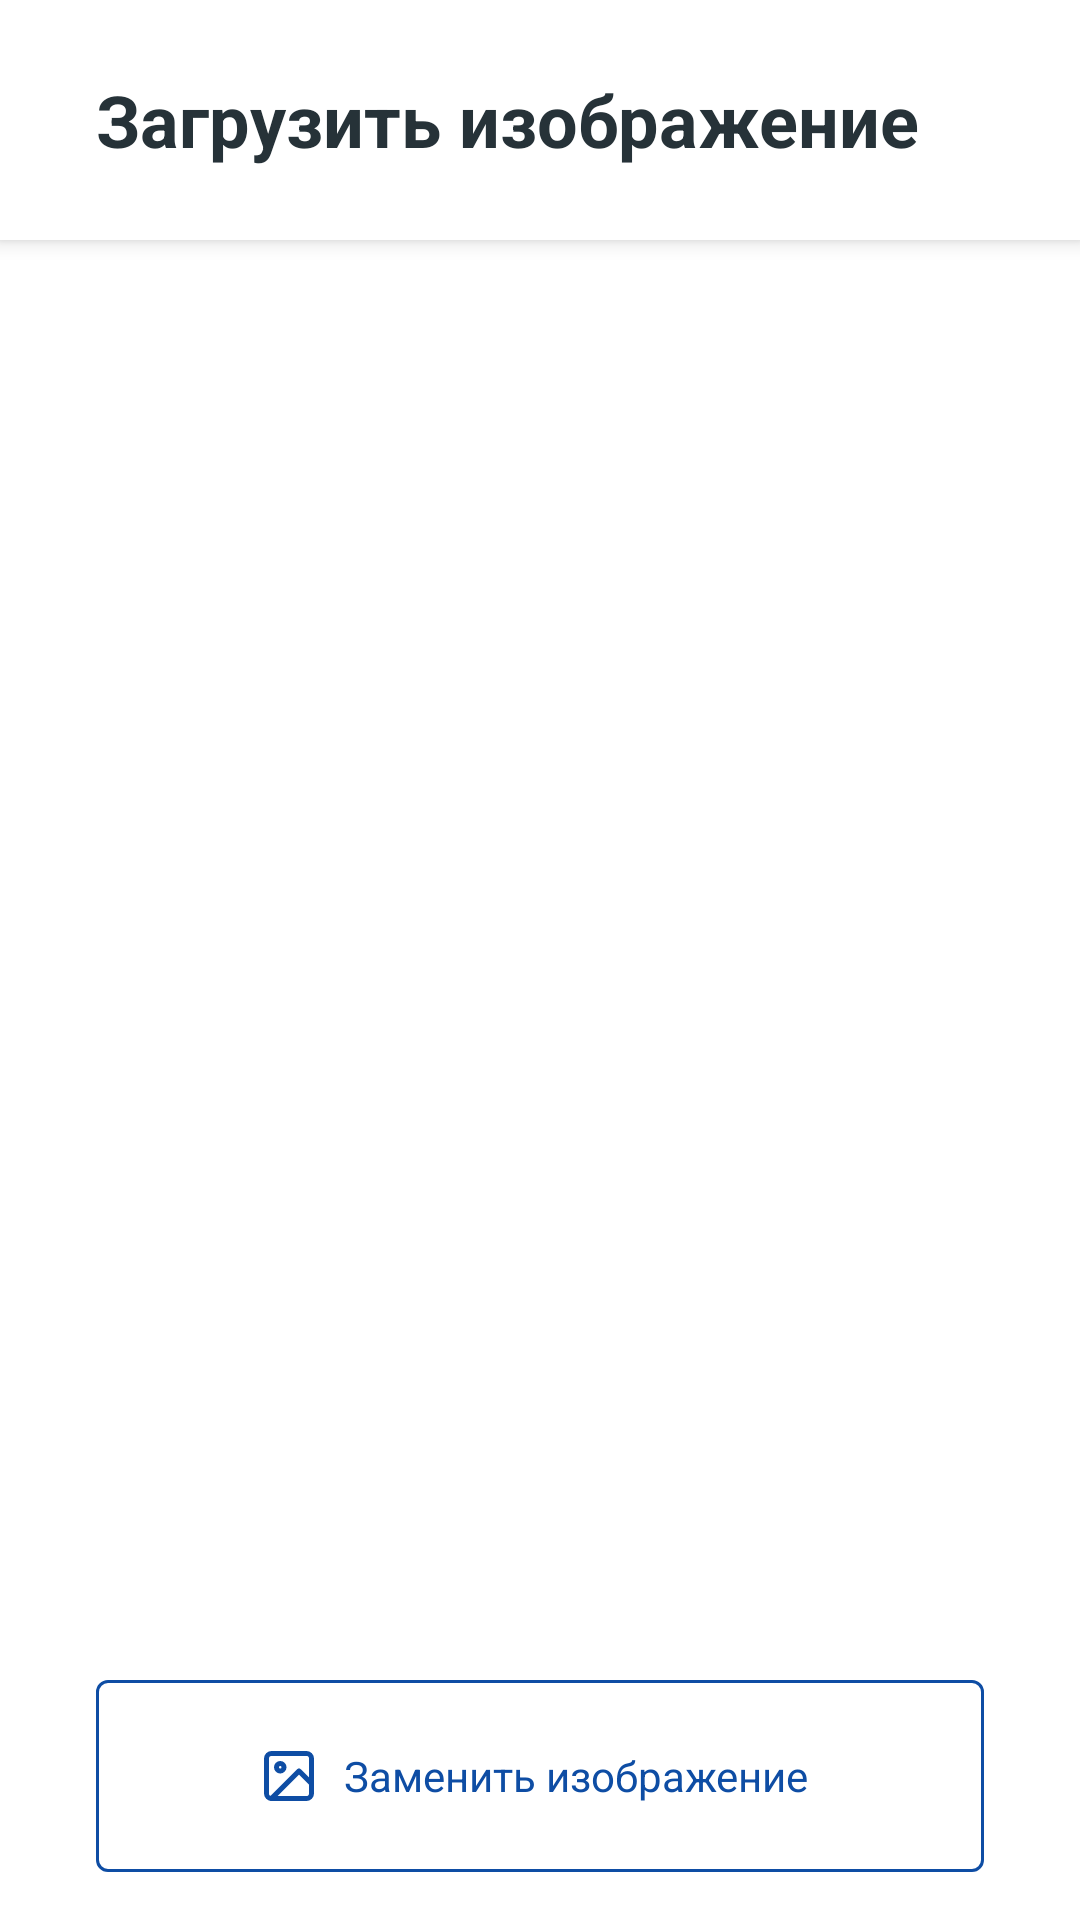

The Android layout XML behind this screen, and the referenced resources:
<!-- AndroidManifest.xml: application theme Theme.PhotoEditor -->
<!-- res/layout/fragment_image.xml -->
<?xml version="1.0" encoding="utf-8"?>
<androidx.constraintlayout.widget.ConstraintLayout xmlns:android="http://schemas.android.com/apk/res/android"
    xmlns:app="http://schemas.android.com/apk/res-auto"
    xmlns:tools="http://schemas.android.com/tools"
    android:layout_width="match_parent"
    android:layout_height="match_parent"
    tools:context=".fragments.ImageFragment">

    <com.google.android.material.appbar.MaterialToolbar
        android:id="@+id/imageSectionHeader"
        style="@style/Theme.PhotoEditor.Header"
        app:layout_constraintEnd_toEndOf="parent"
        app:layout_constraintStart_toStartOf="parent"
        app:layout_constraintTop_toTopOf="parent"
        app:title="@string/image_section_header" />

    <ImageView
        android:id="@+id/currentImage"
        android:layout_width="0dp"
        android:layout_height="0dp"
        android:layout_marginStart="@dimen/side_margin"
        android:layout_marginTop="@dimen/standart"
        android:layout_marginEnd="@dimen/side_margin"
        android:layout_marginBottom="@dimen/standart"
        android:contentDescription="@string/image_desc"
        android:src="@mipmap/ic_launcher"
        app:layout_constraintBottom_toTopOf="@id/changePictureButton"
        app:layout_constraintEnd_toEndOf="parent"
        app:layout_constraintStart_toStartOf="parent"
        app:layout_constraintTop_toBottomOf="@id/imageSectionHeader" />

    <com.google.android.material.button.MaterialButton
        android:id="@+id/changePictureButton"
        style="@style/Theme.PhotoEditor.Button.Accent"
        android:layout_marginBottom="@dimen/standart"
        android:text="@string/change_picture_button"
        app:icon="@drawable/ic_image"
        app:layout_constraintBottom_toBottomOf="parent"
        app:layout_constraintEnd_toEndOf="@+id/currentImage"
        app:layout_constraintStart_toStartOf="@id/currentImage" />

</androidx.constraintlayout.widget.ConstraintLayout>
<!-- resources referenced by this layout -->
<resources>
  <dimen name="side_margin">@dimen/two</dimen>
  <dimen name="standart">16dp</dimen>
  <!-- drawable ic_image (drawable) -->
  <vector android:height="20dp" android:viewportHeight="24"
      android:viewportWidth="24" android:width="20dp" xmlns:android="http://schemas.android.com/apk/res/android">
      <path android:fillColor="#00000000"
          android:pathData="M19,3H5C3.8954,3 3,3.8954 3,5V19C3,20.1046 3.8954,21 5,21H19C20.1046,21 21,20.1046 21,19V5C21,3.8954 20.1046,3 19,3Z"
          android:strokeColor="#000000" android:strokeLineCap="round"
          android:strokeLineJoin="round" android:strokeWidth="2"/>
      <path android:fillColor="#00000000"
          android:pathData="M8.5,10C9.3284,10 10,9.3284 10,8.5C10,7.6716 9.3284,7 8.5,7C7.6716,7 7,7.6716 7,8.5C7,9.3284 7.6716,10 8.5,10Z"
          android:strokeColor="#000000" android:strokeLineCap="round"
          android:strokeLineJoin="round" android:strokeWidth="2"/>
      <path android:fillColor="#00000000"
          android:pathData="M21,15L16,10L5,21"
          android:strokeColor="#000000" android:strokeLineCap="round"
          android:strokeLineJoin="round" android:strokeWidth="2"/>
  </vector>
  <string name="change_picture_button">Заменить изображение</string>
  <string name="image_desc">Загруженное изображение</string>
  <string name="image_section_header">Загрузить изображение</string>
  <style name="Theme.PhotoEditor.Button.Accent">
          <item name="android:minHeight">@dimen/min_accent_button_height</item>
          <item name="iconTint">@color/accent</item>
          <item name="strokeColor">@color/accent</item>
          <item name="android:textColor">@color/accent</item>
      </style>
  <style name="Theme.PhotoEditor.Header">
          <item name="colorPrimary">@color/headerBackground</item>
          <item name="colorOnPrimary">@color/black</item>
          <item name="titleMarginStart">@dimen/side_margin</item>
          <item name="android:layout_width">match_parent</item>
          <item name="android:layout_height">@dimen/header_height</item>
  
          <item name="android:textSize">@dimen/header_title_size</item>
          <item name="android:fontFamily">sans-serif</item>
          <item name="android:textStyle">bold</item>
          <item name="android:titleTextColor">@color/black</item>
      </style>
  <style name="Theme.PhotoEditor" parent="Theme.MaterialComponents.Light.NoActionBar">
          
          <item name="colorPrimary">@color/accent</item>
          <item name="colorPrimaryVariant">@color/accent</item>
          <item name="colorOnPrimary">@color/black</item>
          
          <item name="colorSecondary">@color/accent</item>
          <item name="colorSecondaryVariant">@color/accent</item>
          <item name="colorOnSecondary">@color/black</item>
          
          <item name="android:statusBarColor" tools:targetApi="l">?attr/colorPrimaryVariant</item>
          <item name="toolbarStyle">@style/Widget.MaterialComponents.Toolbar</item>
          
      </style>
  <dimen name="two">32dp</dimen>
  <dimen name="min_accent_button_height">@dimen/four</dimen>
  <color name="accent">#FF0E4DA4</color>
  <color name="headerBackground">@color/white</color>
  <color name="black">#FF263238</color>
  <dimen name="header_height">@dimen/five</dimen>
  <dimen name="header_title_size">24sp</dimen>
  <style name="Widget.MaterialComponents.Toolbar" parent="Widget.MaterialComponents.Toolbar.Primary">
          <item name="materialThemeOverlay">@style/Theme.PhotoEditor.Header</item>
      </style>
  <dimen name="four">64dp</dimen>
  <color name="white">#FFFFFFFF</color>
  <dimen name="five">80dp</dimen>
</resources>
